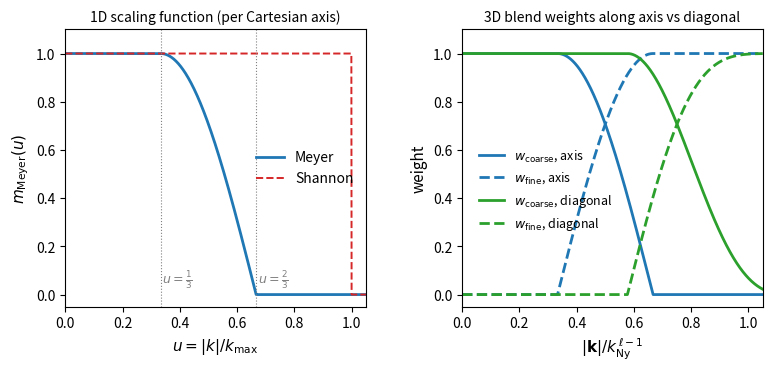

The matplotlib source for this figure:
#!/usr/bin/env python3
"""
plot_meyer.py — Meyer scaling function as used in MUSIC2 for the
coarse/fine white-noise splice.  Matches the implementation in
MUSIC2/src/math/special.hh::Meyer_scaling_function.
"""
import numpy as np
import matplotlib.pyplot as plt
import matplotlib.gridspec as gridspec


def meyer_1d(u):
    """1D Meyer scaling function m(u), u = |k| / k_max.

    Mirrors MUSIC2's Meyer_scaling_function(k, kmax) with the
    substitution k_norm = u * 2*pi:
        u < 1/3      : 1
        1/3 < u < 2/3 : cos[pi/2 * nu(3u - 1)],   nu = clip to [0,1]
        u > 2/3       : 0
    """
    u = np.abs(u)
    out = np.zeros_like(u)
    flat = u < 1.0 / 3.0
    roll = (u >= 1.0 / 3.0) & (u < 2.0 / 3.0)
    out[flat] = 1.0
    nu = np.clip(3.0 * u[roll] - 1.0, 0.0, 1.0)
    out[roll] = np.cos(0.5 * np.pi * nu)
    return out


def shannon_1d(u):
    return np.where(np.abs(u) < 1.0, 1.0, 0.0)


fig = plt.figure(figsize=(9, 3.6))
gs = gridspec.GridSpec(1, 2, wspace=0.32)

# ---------------------------------------------------------------
# Left: the 1D scaling function m(u)
# ---------------------------------------------------------------
ax1 = fig.add_subplot(gs[0])
u = np.linspace(0, 1.05, 1200)
ax1.plot(u, meyer_1d(u), 'C0', lw=2.0, label='Meyer')
ax1.plot(u, shannon_1d(u), 'C3', lw=1.4, ls='--', label='Shannon')

ax1.axvline(1.0/3.0, color='gray', ls=':', lw=0.8)
ax1.axvline(2.0/3.0, color='gray', ls=':', lw=0.8)
ax1.text(1.0/3.0 + 0.005, 0.05, r'$u = \frac{1}{3}$', color='gray', fontsize=9)
ax1.text(2.0/3.0 + 0.005, 0.05, r'$u = \frac{2}{3}$', color='gray', fontsize=9)

ax1.set_xlabel(r'$u = |k| / k_{\max}$', fontsize=11)
ax1.set_ylabel(r'$m_{\mathrm{Meyer}}(u)$', fontsize=11)
ax1.set_xlim(0, 1.05)
ax1.set_ylim(-0.05, 1.1)
ax1.legend(fontsize=10, loc='center right', frameon=False)
ax1.set_title('1D scaling function (per Cartesian axis)', fontsize=10)

# ---------------------------------------------------------------
# Right: 3D product weights w_coarse, w_fine along axis vs diagonal.
# w_coarse(k) = prod_a m(k_a / k_Ny^{l-1})
# w_fine(k)   = sqrt(1 - w_coarse^2)   (MUSIC2 blend, eq:meyer-weights)
# ---------------------------------------------------------------
ax2 = fig.add_subplot(gs[1])

u = np.linspace(0, 1.05, 2000)

# Axis: only one component nonzero -> w_coarse = m(u) * m(0)^2 = m(u)
w_axis_coarse = meyer_1d(u)
w_axis_fine = np.sqrt(np.clip(1.0 - w_axis_coarse**2, 0.0, 1.0))

# Diagonal: k = (u, u, u)/sqrt(3) in units of k_Ny -> each component
# is u/sqrt(3); w_coarse = m(u/sqrt(3))^3
arg = u / np.sqrt(3.0)
w_diag_coarse = meyer_1d(arg)**3
w_diag_fine = np.sqrt(np.clip(1.0 - w_diag_coarse**2, 0.0, 1.0))

ax2.plot(u, w_axis_coarse, 'C0', lw=2.0,
         label=r'$w_{\mathrm{coarse}}$, axis')
ax2.plot(u, w_axis_fine, 'C0', lw=2.0, ls='--',
         label=r'$w_{\mathrm{fine}}$, axis')
ax2.plot(u, w_diag_coarse, 'C2', lw=2.0,
         label=r'$w_{\mathrm{coarse}}$, diagonal')
ax2.plot(u, w_diag_fine, 'C2', lw=2.0, ls='--',
         label=r'$w_{\mathrm{fine}}$, diagonal')

ax2.set_xlabel(r'$|\mathbf{k}| / k_{\mathrm{Ny}}^{\,\ell-1}$', fontsize=11)
ax2.set_ylabel('weight', fontsize=11)
ax2.set_xlim(0, 1.05)
ax2.set_ylim(-0.05, 1.1)
ax2.legend(fontsize=9, loc='center left', bbox_to_anchor=(0.02, 0.42),
           frameon=False)
ax2.set_title('3D blend weights along axis vs diagonal', fontsize=10)

fig.tight_layout()
fig.savefig('meyer.pdf', bbox_inches='tight')
fig.savefig('meyer.png', dpi=150, bbox_inches='tight')
print("Saved: meyer.pdf, meyer.png")
